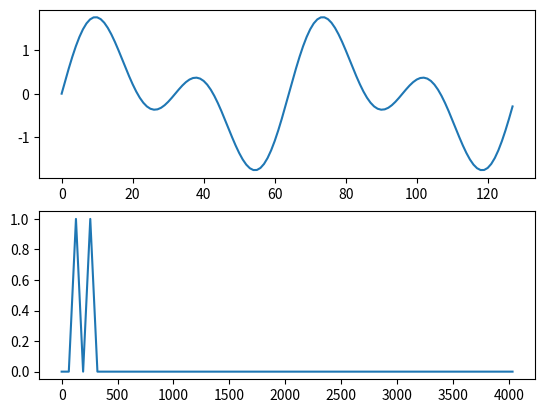

Python code for this plot:
'''
Basic implementation of Cooley-Tukey FFT algorithm in Python

Reference:
https://en.wikipedia.org/wiki/Fast_Fourier_transform
'''

__author__ = 'Darko Lukic'
__email__ = 'lukicdarkoo@gmail.com'



import numpy as np
import matplotlib.pyplot as plt
import random

SAMPLE_RATE = 8192
N = 128 # Windowing


def fft(x):
	X = list()
	for k in range(0, N):
		window = 1 # np.sin(np.pi * (k+0.5)/N)**2
		X.append(complex(x[k] * window, 0))

	fft_rec(X)
	return X

def fft_rec(X):
	N = len(X)

	if N <= 1:
		return

	even = np.array(X[0:N:2])
	odd = np.array(X[1:N:2])

	fft_rec(even)
	fft_rec(odd)

	for k in range(0, N//2):
		t = np.exp(complex(0, -2 * np.pi * k / N)) * odd[k]
		X[k] = even[k] + t
		X[N//2 + k] = even[k] - t




x_values = np.arange(0, N, 1)

x = np.sin((2*np.pi*x_values / 32.0)) # 32 - 256Hz
x += np.sin((2*np.pi*x_values / 64.0)) # 64 - 128Hz

X = fft(x)


# Plotting 
_, plots = plt.subplots(2)

## Plot in time domain
plots[0].plot(x)

## Plot in frequent domain
powers_all = np.abs(np.divide(X, N/2))
powers = powers_all[0:N//2]
frequencies = np.divide(np.multiply(SAMPLE_RATE, np.arange(0, N/2)), N)
plots[1].plot(frequencies, powers)


## Show plots
plt.show()


